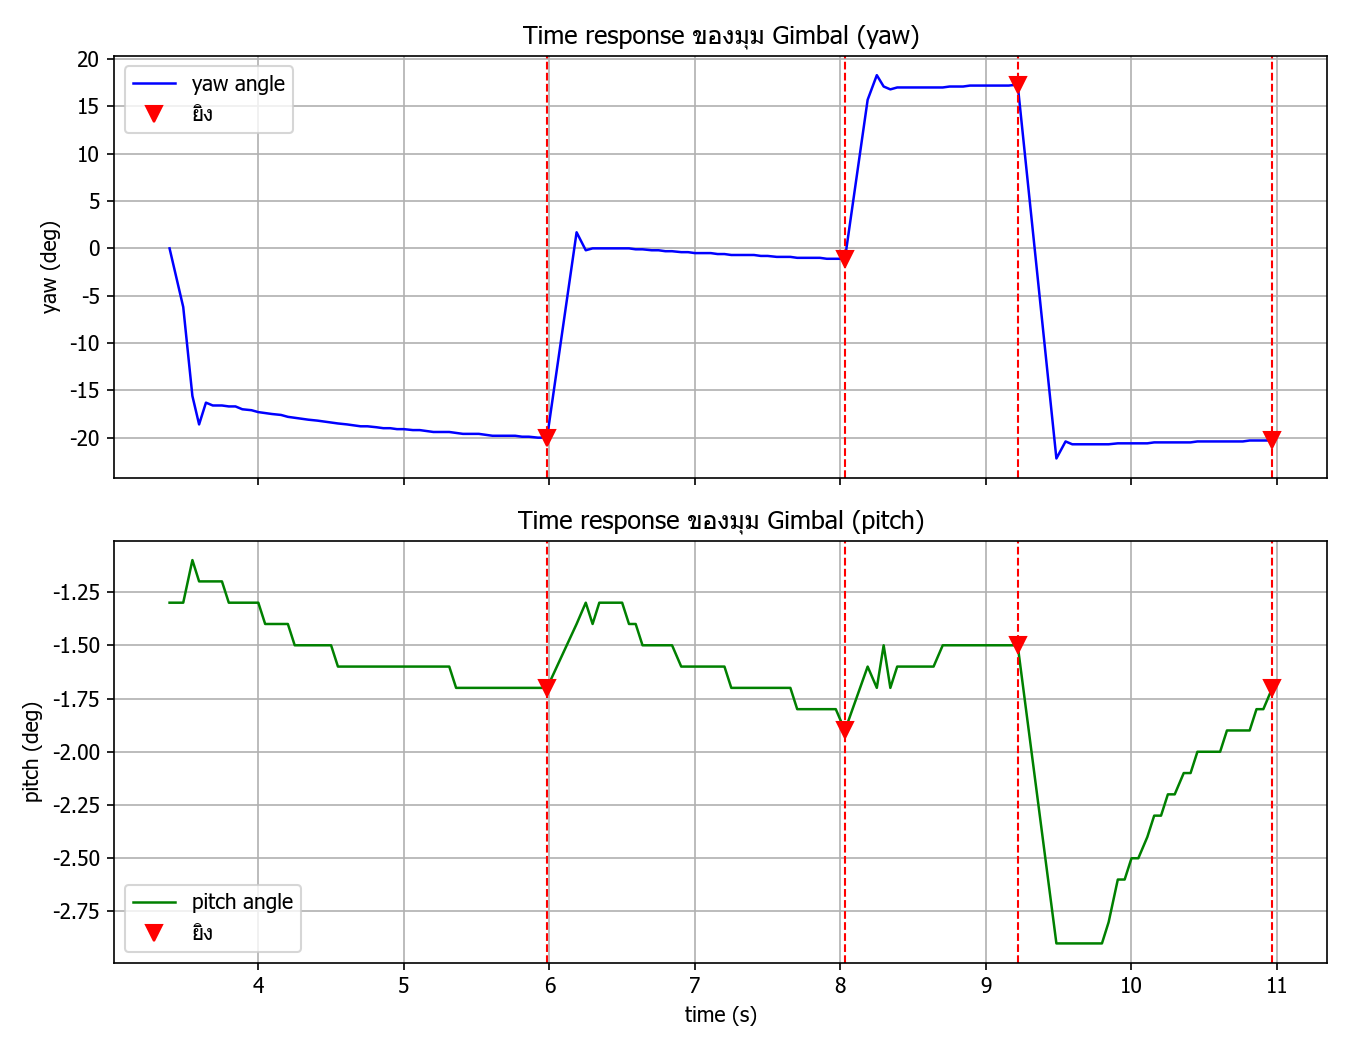

Values plotted in this chart, from the file beside it:
t_s, phase, target_id, yaw_angle_deg, pitch_angle_deg, marker_x, marker_y, marker_w, marker_h, yaw_error, pitch_error, yaw_speed_cmd, pitch_speed_cmd
3.39, SLEW_START, LEFT, 0.0, -1.3, , , , , , , , 
3.484, SLEW_END, LEFT, -6.2, -1.3, , , , , , , , 
3.484, AIM, LEFT, -6.2, -1.3, 0.4844, 0.5069, 0.04375, 0.08056, -0.01562, 0.00694, -1.25, -0.5553
3.547, AIM, LEFT, -15.6, -1.1, 0.4844, 0.5069, 0.04375, 0.08056, -0.01562, 0.00694, -1.27, -0.5641
3.593, AIM_LOST, LEFT, -18.6, -1.2, , , , , , , , 
3.64, AIM_LOST, LEFT, -16.3, -1.2, , , , , , , , 
3.687, AIM, LEFT, -16.6, -1.2, 0.4867, 0.5083, 0.03906, 0.07222, -0.01328, 0.00833, -0.7962, -0.8606
3.75, AIM_LOST, LEFT, -16.6, -1.2, , , , , , , , 
3.797, AIM, LEFT, -16.7, -1.3, 0.4695, 0.5083, 0.03906, 0.07222, -0.03047, 0.00833, -4.693, -0.6909
3.843, AIM, LEFT, -16.7, -1.3, 0.4695, 0.5083, 0.03906, 0.07222, -0.03047, 0.00833, -2.527, -0.6986
3.89, AIM, LEFT, -17.0, -1.3, 0.4695, 0.5083, 0.03906, 0.07222, -0.03047, 0.00833, -2.555, -0.7064
3.953, AIM, LEFT, -17.1, -1.3, 0.4711, 0.5083, 0.03906, 0.07222, -0.02891, 0.00833, -2.318, -0.7169
4.0, AIM, LEFT, -17.3, -1.3, 0.4727, 0.5056, 0.03906, 0.07222, -0.02734, 0.00556, -2.167, -0.1469
4.047, AIM, LEFT, -17.4, -1.4, 0.4727, 0.5056, 0.03906, 0.07222, -0.02734, 0.00556, -2.393, -0.5058
4.093, AIM, LEFT, -17.5, -1.4, 0.4742, 0.5056, 0.03906, 0.07222, -0.02578, 0.00556, -2.088, -0.5109
4.156, AIM, LEFT, -17.6, -1.4, 0.475, 0.5056, 0.0375, 0.07222, -0.025, 0.00556, -2.187, -0.5179
4.203, AIM, LEFT, -17.8, -1.4, 0.4758, 0.5056, 0.03906, 0.07222, -0.02422, 0.00556, -2.122, -0.5231
4.25, AIM, LEFT, -17.9, -1.5, 0.4773, 0.5056, 0.03906, 0.07222, -0.02266, 0.00556, -1.919, -0.5284
4.297, AIM, LEFT, -18.0, -1.5, 0.4789, 0.5028, 0.03906, 0.07222, -0.02109, 0.00278, -1.812, 0.04632
4.343, AIM, LEFT, -18.1, -1.5, 0.4789, 0.5028, 0.03906, 0.07222, -0.02109, 0.00278, -2.031, -0.3111
4.406, AIM, LEFT, -18.2, -1.5, 0.4797, 0.5028, 0.0375, 0.07222, -0.02031, 0.00278, -1.92, -0.3146
4.453, AIM, LEFT, -18.3, -1.5, 0.4805, 0.5028, 0.03906, 0.07222, -0.01953, 0.00278, -1.851, -0.3172
4.5, AIM, LEFT, -18.4, -1.5, 0.482, 0.5028, 0.03906, 0.07222, -0.01797, 0.00278, -1.643, -0.3199
4.547, AIM, LEFT, -18.5, -1.6, 0.4836, 0.5028, 0.03906, 0.07222, -0.01641, 0.00278, -1.534, -0.3225
4.609, AIM, LEFT, -18.6, -1.6, 0.4836, 0.5028, 0.03906, 0.07222, -0.01641, 0.00278, -1.754, -0.3259
4.656, AIM, LEFT, -18.7, -1.6, 0.4852, 0.5028, 0.03906, 0.07222, -0.01484, 0.00278, -1.441, -0.3285
4.703, AIM, LEFT, -18.8, -1.6, 0.4852, 0.5028, 0.03906, 0.07222, -0.01484, 0.00278, -1.656, -0.3311
4.75, AIM, LEFT, -18.8, -1.6, 0.4867, 0.5028, 0.03906, 0.07222, -0.01328, 0.00278, -1.344, -0.3338
4.812, AIM, LEFT, -18.9, -1.6, 0.4867, 0.5028, 0.03906, 0.07222, -0.01328, 0.00278, -1.56, -0.3372
4.859, AIM, LEFT, -19.0, -1.6, 0.4867, 0.5028, 0.03906, 0.07222, -0.01328, 0.00278, -1.572, -0.3398
4.906, AIM_LOST, LEFT, -19.0, -1.6, , , , , , , , 
4.953, AIM, LEFT, -19.1, -1.6, 0.4883, 0.5014, 0.03906, 0.075, -0.01172, 0.00139, -1.26, -0.05248
5.0, AIM, LEFT, -19.1, -1.6, 0.4898, 0.5, 0.03906, 0.07222, -0.01016, 0.0, -1.144, 0.05872
5.062, AIM, LEFT, -19.2, -1.6, 0.4898, 0.5, 0.03906, 0.07222, -0.01016, 0.0, -1.356, -0.1187
5.109, AIM, LEFT, -19.2, -1.6, 0.4898, 0.5, 0.03906, 0.07222, -0.01016, 0.0, -1.366, -0.1187
5.156, AIM, LEFT, -19.3, -1.6, 0.4914, 0.5, 0.03906, 0.07222, -0.00859, 0.0, -1.048, -0.1187
5.203, AIM, LEFT, -19.4, -1.6, 0.4914, 0.5, 0.03906, 0.07222, -0.00859, 0.0, -1.256, -0.1187
5.265, AIM, LEFT, -19.4, -1.6, 0.4914, 0.5, 0.03906, 0.07222, -0.00859, 0.0, -1.267, -0.1187
5.312, AIM, LEFT, -19.4, -1.6, 0.4914, 0.5, 0.03906, 0.07222, -0.00859, 0.0, -1.275, -0.1187
5.359, AIM, LEFT, -19.5, -1.7, 0.493, 0.5, 0.03906, 0.07222, -0.00703, 0.0, -0.9575, -0.1187
5.406, AIM, LEFT, -19.6, -1.7, 0.493, 0.5, 0.03906, 0.07222, -0.00703, 0.0, -1.163, -0.1187
5.453, AIM, LEFT, -19.6, -1.7, 0.4945, 0.5, 0.03906, 0.07222, -0.00547, 0.0, -0.8445, -0.1187
5.515, AIM, LEFT, -19.6, -1.7, 0.4945, 0.5, 0.03906, 0.07222, -0.00547, 0.0, -1.05, -0.1187
5.562, AIM, LEFT, -19.7, -1.7, 0.4945, 0.5, 0.03906, 0.07222, -0.00547, 0.0, -1.056, -0.1187
5.609, AIM_LOST, LEFT, -19.8, -1.7, , , , , , , , 
5.656, AIM, LEFT, -19.8, -1.7, 0.4961, 0.5, 0.03906, 0.07222, -0.00391, 0.0, -0.7353, -0.1187
5.718, AIM, LEFT, -19.8, -1.7, 0.4961, 0.5, 0.03906, 0.07222, -0.00391, 0.0, -0.9393, -0.1187
5.765, AIM, LEFT, -19.8, -1.7, 0.4961, 0.5, 0.03906, 0.07222, -0.00391, 0.0, -0.943, -0.1187
5.812, AIM, LEFT, -19.9, -1.7, 0.4961, 0.5, 0.03906, 0.07222, -0.00391, 0.0, -0.9466, -0.1187
5.859, AIM, LEFT, -19.9, -1.7, 0.4961, 0.5, 0.03906, 0.07222, -0.00391, 0.0, -0.9503, -0.1187
5.922, AIM, LEFT, -20.0, -1.7, 0.4977, 0.5, 0.03906, 0.07222, -0.00234, 0.0, -0.6781, -0.1187
5.984, FIRE, LEFT, -20.0, -1.7, , , , , , , , 
5.984, SLEW_START, MID, -20.0, -1.7, , , , , , , , 
6.187, SLEW_END, MID, 1.7, -1.4, , , , , , , , 
6.187, AIM_LOST, MID, 1.7, -1.4, , , , , , , , 
6.25, AIM_LOST, MID, -0.2, -1.3, , , , , , , , 
6.297, AIM_LOST, MID, 0.0, -1.4, , , , , , , , 
6.343, AIM_LOST, MID, 0.0, -1.3, , , , , , , , 
6.39, AIM, MID, 0.0, -1.3, 0.4852, 0.5083, 0.04531, 0.07778, -0.01484, 0.00833, -1.201, -0.6742
6.437, AIM, MID, 0.0, -1.3, 0.4852, 0.5069, 0.04531, 0.08056, -0.01484, 0.00694, -1.215, -0.3921
... 86 more rows
